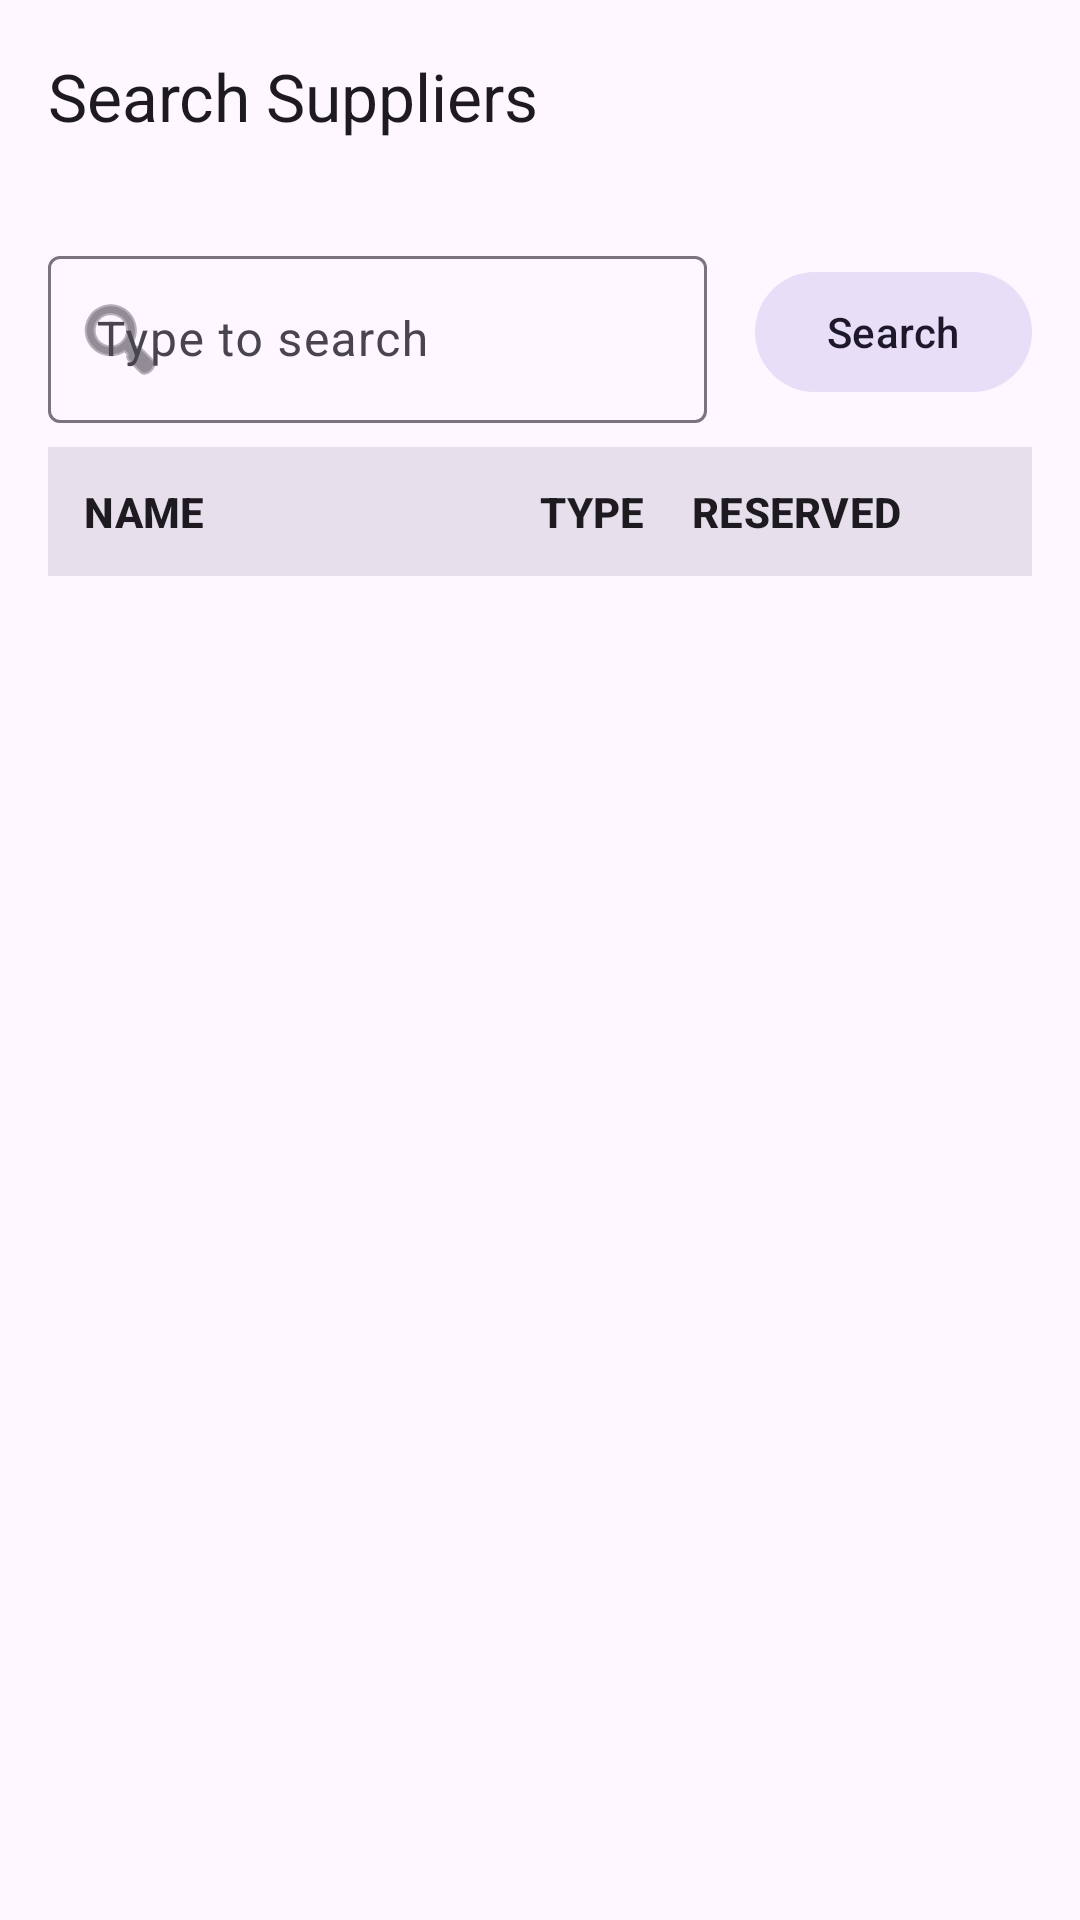

Reconstruct the res/layout file that produces this screen, plus the resources it refers to.
<!-- AndroidManifest.xml: application theme Theme.SupplierAssignment -->
<!-- res/layout/activity_edit_supplier.xml -->
<?xml version="1.0" encoding="utf-8"?>
<androidx.constraintlayout.widget.ConstraintLayout xmlns:android="http://schemas.android.com/apk/res/android"
    xmlns:app="http://schemas.android.com/apk/res-auto"
    xmlns:tools="http://schemas.android.com/tools"
    android:id="@+id/main"
    android:layout_width="match_parent"
    android:layout_height="match_parent"
    android:background="?attr/colorSurface"
    tools:context=".EditSupplier">

    <com.google.android.material.appbar.AppBarLayout
        android:id="@+id/appBarLayout"
        android:layout_width="match_parent"
        android:layout_height="wrap_content"
        app:layout_constraintTop_toTopOf="parent">

        <com.google.android.material.appbar.MaterialToolbar
            android:id="@+id/toolbar"
            android:layout_width="match_parent"
            android:layout_height="?attr/actionBarSize"
            app:title="Search Suppliers" />

    </com.google.android.material.appbar.AppBarLayout>

    <com.google.android.material.textfield.TextInputLayout
        android:id="@+id/tilSearchBar"
        style="@style/Widget.Material3.TextInputLayout.OutlinedBox"
        android:layout_width="0dp"
        android:layout_height="wrap_content"
        android:layout_margin="16dp"
        android:hint="Type to search"
        app:endIconMode="clear_text"
        app:startIconDrawable="@android:drawable/ic_menu_search"
        app:layout_constraintEnd_toStartOf="@id/btnSearch"
        app:layout_constraintStart_toStartOf="parent"
        app:layout_constraintTop_toBottomOf="@id/appBarLayout">

        <com.google.android.material.textfield.TextInputEditText
            android:id="@+id/etSearchBar"
            android:layout_width="match_parent"
            android:layout_height="wrap_content"
            android:inputType="textPersonName" />
    </com.google.android.material.textfield.TextInputLayout>

    <com.google.android.material.button.MaterialButton
        android:id="@+id/btnSearch"
        style="@style/Widget.Material3.Button.TonalButton"
        android:layout_width="wrap_content"
        android:layout_height="wrap_content"
        android:layout_marginEnd="16dp"
        android:text="Search"
        app:layout_constraintBottom_toBottomOf="@+id/tilSearchBar"
        app:layout_constraintEnd_toEndOf="parent"
        app:layout_constraintTop_toTopOf="@+id/tilSearchBar" />

    <LinearLayout
        android:id="@+id/llHeaders"
        android:layout_width="0dp"
        android:layout_height="wrap_content"
        android:layout_marginHorizontal="16dp"
        android:layout_marginTop="8dp"
        android:background="?attr/colorSurfaceVariant"
        android:orientation="horizontal"
        android:padding="12dp"
        app:layout_constraintEnd_toEndOf="parent"
        app:layout_constraintStart_toStartOf="parent"
        app:layout_constraintTop_toBottomOf="@+id/tilSearchBar">

        <TextView
            android:layout_width="0dp"
            android:layout_height="wrap_content"
            android:layout_weight="3"
            android:text="NAME"
            android:textAppearance="?attr/textAppearanceLabelLarge"
            android:textStyle="bold" />

        <TextView
            android:layout_width="0dp"
            android:layout_height="wrap_content"
            android:layout_weight="1"
            android:text="TYPE"
            android:textAppearance="?attr/textAppearanceLabelLarge"
            android:textStyle="bold" />

        <TextView
            android:layout_width="0dp"
            android:layout_height="wrap_content"
            android:layout_weight="2"
            android:text="RESERVED"
            android:textAppearance="?attr/textAppearanceLabelLarge"
            android:textStyle="bold" />

    </LinearLayout>

    <ListView
        android:id="@+id/lvSuppliers"
        android:layout_width="0dp"
        android:layout_height="0dp"
        android:layout_marginTop="8dp"
        android:clipToPadding="false"
        android:divider="?android:attr/listDivider"
        android:dividerHeight="1dp"
        android:paddingHorizontal="16dp"
        android:visibility="gone"
        app:layout_constraintBottom_toBottomOf="parent"
        app:layout_constraintEnd_toEndOf="parent"
        app:layout_constraintStart_toStartOf="parent"
        app:layout_constraintTop_toBottomOf="@+id/llHeaders"
        tools:listitem="@android:layout/simple_list_item_1" />

    <TextView
        android:id="@+id/tvNoResults"
        android:layout_width="wrap_content"
        android:layout_height="wrap_content"
        android:text="No suppliers found"
        android:textAppearance="?attr/textAppearanceBodyLarge"
        android:visibility="gone"
        app:layout_constraintBottom_toBottomOf="parent"
        app:layout_constraintEnd_toEndOf="parent"
        app:layout_constraintStart_toStartOf="parent"
        app:layout_constraintTop_toBottomOf="@+id/llHeaders" />

</androidx.constraintlayout.widget.ConstraintLayout>
<!-- resources referenced by this layout -->
<resources>
  <style name="Theme.SupplierAssignment" parent="Base.Theme.SupplierAssignment" />
  <style name="Base.Theme.SupplierAssignment" parent="Theme.Material3.DayNight.NoActionBar">
          
          
      </style>
</resources>
